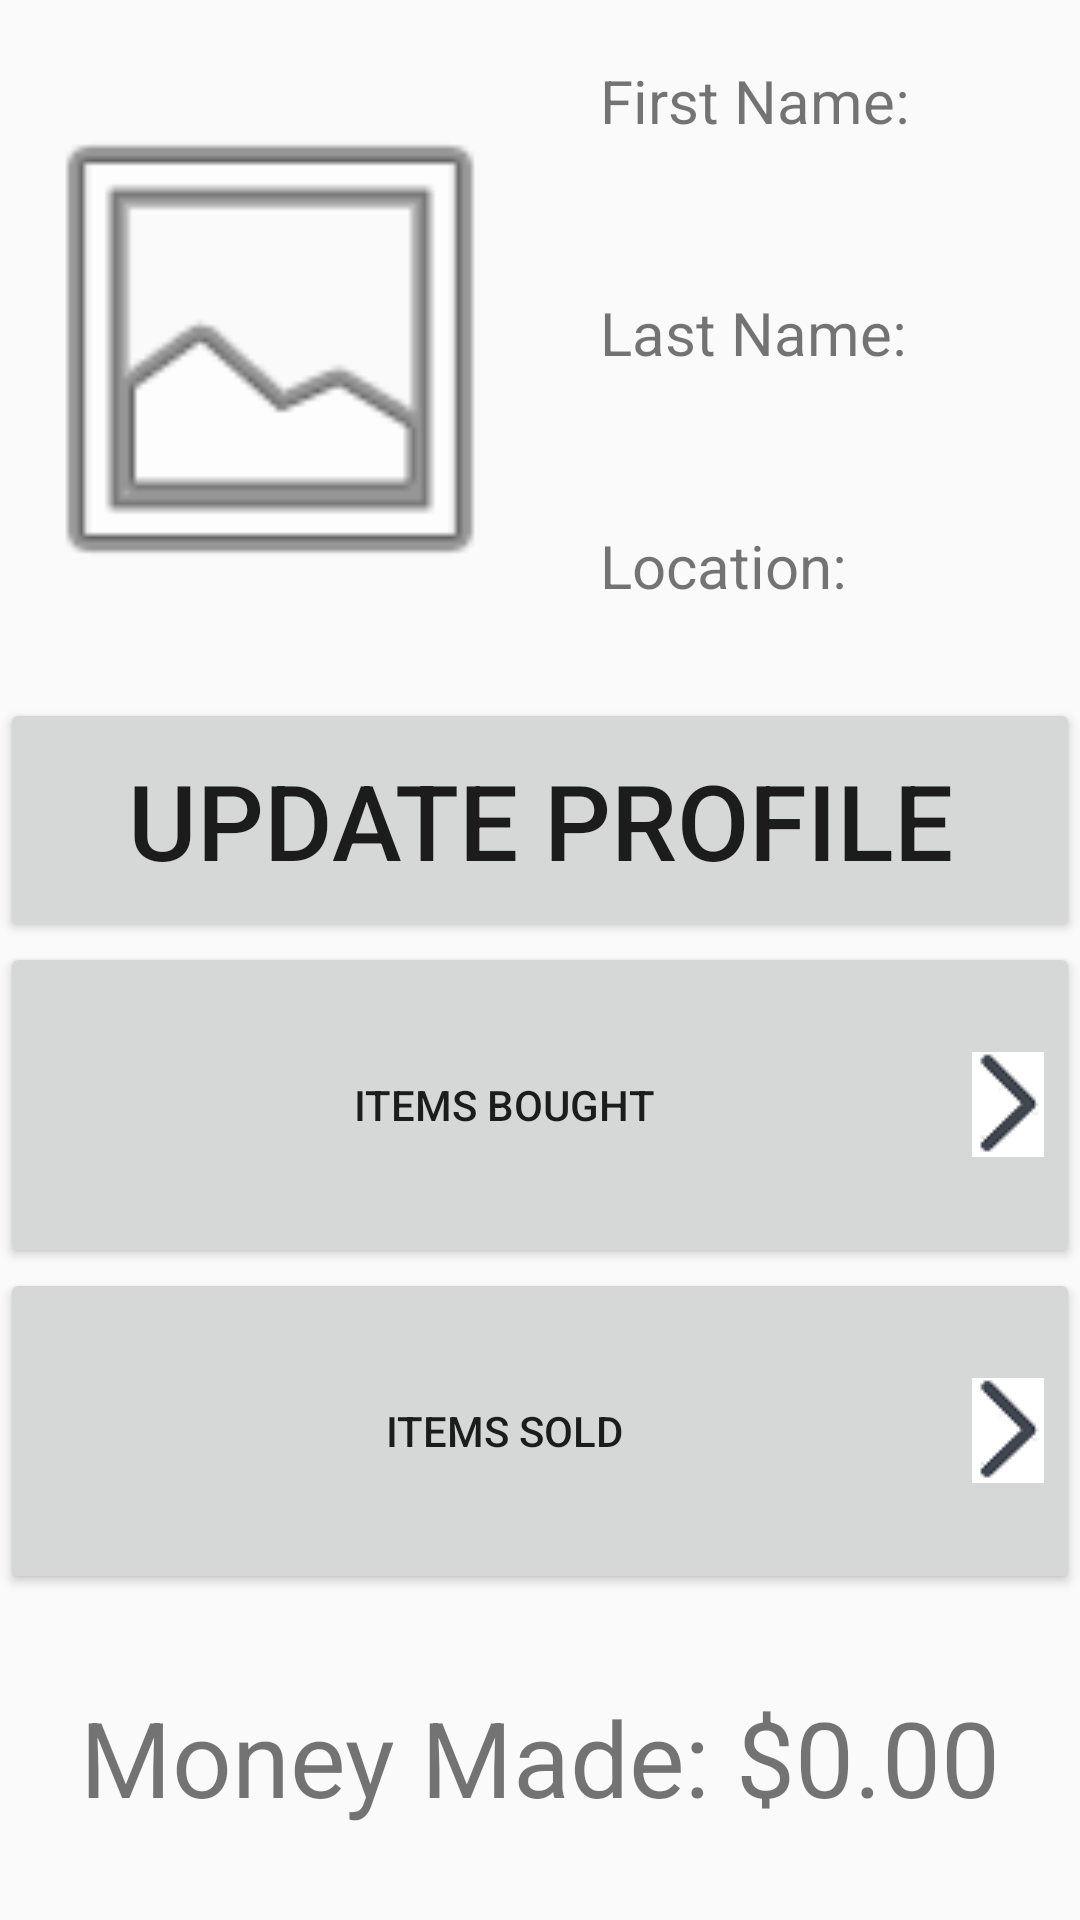

Here is an Android app screen rendered from its layout file. Give the layout XML and the strings, colors and styles it references.
<!-- AndroidManifest.xml: application theme Theme.AppCompat.Light.DarkActionBar -->
<!-- res/layout/fragment_profile.xml -->
<?xml version="1.0" encoding="utf-8"?>
<LinearLayout
    xmlns:android="http://schemas.android.com/apk/res/android"
    android:layout_width="fill_parent"
    android:layout_height="fill_parent"
    android:orientation="vertical">


    <LinearLayout
        android:layout_width="fill_parent"
        android:layout_height="0dp"
        android:layout_weight="1"
        android:orientation="horizontal">

        <LinearLayout
            android:layout_width="0dp"
            android:layout_height="fill_parent"
            android:layout_weight="1"
            android:orientation="vertical">
            <ImageView
                android:id="@+id/ivImage"
                android:layout_width="match_parent"
                android:layout_height="match_parent"
                android:src="@android:drawable/ic_menu_gallery"/>

        </LinearLayout>

        <LinearLayout
            android:layout_width="0dp"
            android:layout_height="fill_parent"
            android:layout_weight="1"
            android:orientation="vertical">

            <TextView
                android:padding="5dp"
                android:layout_margin="15dp"
                android:layout_width="fill_parent"
                android:layout_height="0dp"
                android:text="First Name:"
                android:layout_weight="1"
                android:textSize="20dp"
                android:id="@+id/first_name"/>
            <TextView
                android:padding="5dp"
                android:layout_margin="15dp"
                android:layout_width="fill_parent"
                android:layout_height="0dp"
                android:text="Last Name:"
                android:textSize="20dp"
                android:layout_weight="1"
                android:id="@+id/last_name"/>
            <TextView
                android:padding="5dp"
                android:layout_margin="15dp"
                android:layout_width="fill_parent"
                android:layout_height="0dp"
                android:text="Location:"
                android:textSize="20dp"
                android:layout_weight="1"
                android:id="@+id/location"/>
        </LinearLayout>
    </LinearLayout>

    <LinearLayout
        android:layout_width="fill_parent"
        android:layout_height="0dp"
        android:layout_weight="1.75"
        android:orientation="vertical">

        <LinearLayout
            android:layout_width="fill_parent"
            android:layout_height="0dp"
            android:orientation="vertical"
            android:layout_weight="1">

            <Button
                android:id="@+id/btnUpdateProfile"
                android:layout_width="fill_parent"
                android:layout_height="fill_parent"
                android:text="Update Profile"
                android:textSize="35dp"
                />
        </LinearLayout>
        <LinearLayout
            android:layout_width="fill_parent"
            android:layout_height="0dp"
            android:orientation="vertical"
            android:layout_weight="4">
            <Button
                android:id="@+id/btnItemsBought"
                android:layout_width="fill_parent"
                android:layout_height="0dp"
                android:layout_weight="1"
                android:drawableRight="@drawable/arrow"
                android:text="Items Bought"
                />
            <Button
                android:id="@+id/btnItemsSold"
                android:layout_width="fill_parent"
                android:layout_height="0dp"
                android:layout_weight="1"
                android:drawableRight="@drawable/arrow"
                android:text="Items Sold"
                />
            <TextView
                android:layout_width="fill_parent"
                android:layout_height="0dp"
                android:layout_weight="1"
                android:textSize="35dp"
                android:gravity="center"
                android:text="Money Made: $0.00"
                />
        </LinearLayout>


    </LinearLayout>

</LinearLayout>
<!-- resources referenced by this layout -->
<resources>
  <!-- drawable arrow: png bitmap (drawable, 1098 bytes) -->
</resources>
